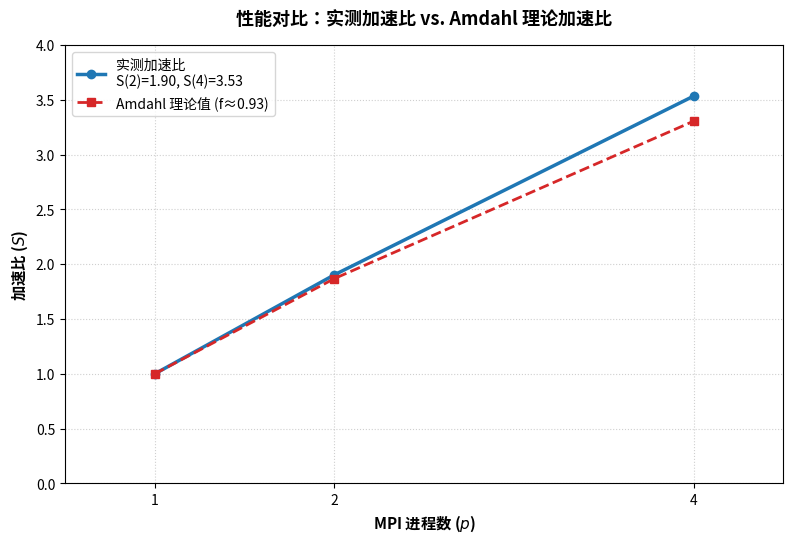

Reproduce this figure in Python.
import matplotlib.pyplot as plt
import numpy as np

# 解决matplotlib中文显示问题
plt.rcParams['axes.unicode_minus'] = False    # 用来正常显示负号

# ===================== 正确数据 =====================
p = np.array([1, 2, 4])
t_p = np.array([0.01184, 0.00622, 0.00335])
actual_S = t_p[0] / t_p  # 实测加速比

# Amdahl 理论值（f≈0.93）
f = 0.93
amdahl_S = 1 / ((1 - f) + (f / p))

# ===================== 绘图 =====================
plt.figure(figsize=(8, 5.5), dpi=300)

# 实测加速比折线
plt.plot(p, actual_S, marker='o', linestyle='-', color='#1f77b4', linewidth=2.5, 
         label=f'实测加速比\nS(2)={actual_S[1]:.2f}, S(4)={actual_S[2]:.2f}')

# Amdahl 理论加速比折线
plt.plot(p, amdahl_S, marker='s', linestyle='--', color='#d62728', linewidth=2, 
         label=f'Amdahl 理论值 (f≈{f})')

# 图表细节
plt.xlabel('MPI 进程数 ($p$)', fontsize=11, fontweight='bold')
plt.ylabel('加速比 ($S$)', fontsize=11, fontweight='bold')
plt.title('性能对比：实测加速比 vs. Amdahl 理论加速比', fontsize=13, pad=15, fontweight='bold')

plt.xticks(p)
plt.xlim(0.5, 4.5)
plt.ylim(0, 4.0)
plt.grid(True, linestyle=':', alpha=0.6)
plt.legend(fontsize=10, loc='upper left')

plt.tight_layout()
plt.savefig('amdahl_speedup_comparison.png', dpi=300)
plt.show()
